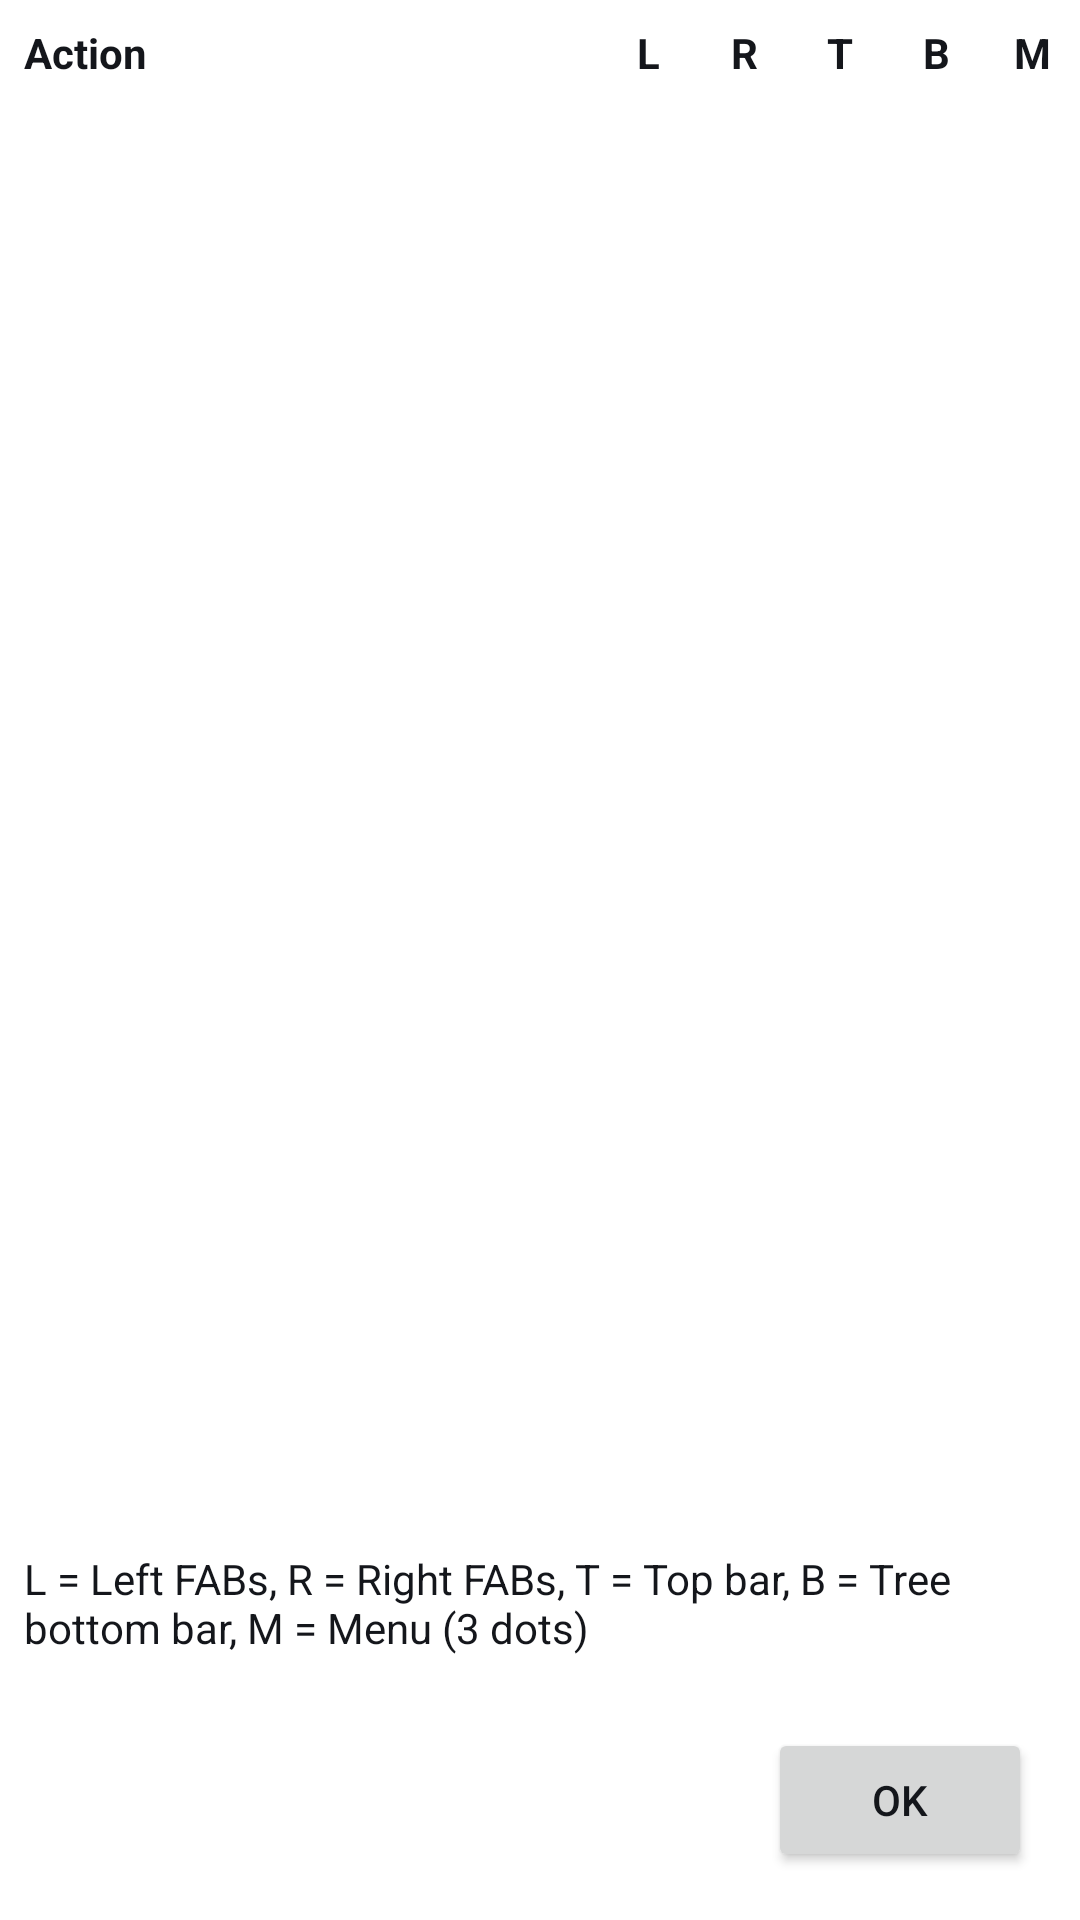

The Android layout XML behind this screen, and the referenced resources:
<!-- AndroidManifest.xml: application theme Theme.TriliumDroid -->
<!-- res/layout/dialog_configure_fabs.xml -->
<?xml version="1.0" encoding="utf-8"?>
<LinearLayout xmlns:android="http://schemas.android.com/apk/res/android"
    xmlns:tools="http://schemas.android.com/tools"
    android:layout_width="match_parent"
    android:layout_height="match_parent"
    android:orientation="vertical">

    <LinearLayout
        android:layout_width="match_parent"
        android:layout_height="wrap_content"
        android:gravity="center_vertical"
        android:orientation="horizontal"
        android:paddingTop="@dimen/medium_margin"
        android:paddingBottom="@dimen/smaller_margin">

        <TextView
            android:layout_width="0dp"
            android:layout_height="wrap_content"
            android:layout_marginStart="@dimen/medium_margin"
            android:layout_weight="1"
            android:text="@string/label_fab_action"
            android:textStyle="bold" />

        <TextView
            android:layout_width="32dp"
            android:layout_height="wrap_content"
            android:gravity="center"
            android:text="@string/label_fab_left"
            android:textStyle="bold" />

        <TextView
            android:layout_width="32dp"
            android:layout_height="wrap_content"
            android:gravity="center"
            android:text="@string/label_fab_right"
            android:textStyle="bold" />

        <TextView
            android:layout_width="32dp"
            android:layout_height="wrap_content"
            android:gravity="center"
            android:text="@string/label_fab_top"
            android:textStyle="bold" />

        <TextView
            android:layout_width="32dp"
            android:layout_height="wrap_content"
            android:gravity="center"
            android:text="@string/label_fab_tree"
            android:textStyle="bold" />

        <TextView
            android:layout_width="32dp"
            android:layout_height="wrap_content"
            android:gravity="center"
            android:text="@string/label_fab_toolbar"
            android:textStyle="bold" />

    </LinearLayout>

    <ListView
        android:id="@+id/list_fab_actions"
        android:layout_width="match_parent"
        android:layout_height="0dp"
        android:layout_weight="1" />

    <TextView
        android:layout_width="wrap_content"
        android:layout_height="wrap_content"
        android:layout_margin="@dimen/medium_margin"
        android:text="@string/fab_setup_hint" />

    <Button
        android:id="@+id/button_setup_fabs"
        android:layout_width="wrap_content"
        android:layout_height="wrap_content"
        android:layout_gravity="end"
        android:layout_margin="@dimen/activity_margin"
        android:text="@android:string/ok" />

</LinearLayout>
<!-- resources referenced by this layout -->
<resources>
  <dimen name="activity_margin">16dp</dimen>
  <dimen name="medium_margin">8dp</dimen>
  <dimen name="smaller_margin">6dp</dimen>
  <string name="fab_setup_hint">L = Left FABs, R = Right FABs, T = Top bar, B = Tree bottom bar, M = Menu (3 dots)</string>
  <string name="label_fab_action">Action</string>
  <string name="label_fab_left">L</string>
  <string name="label_fab_right">R</string>
  <string name="label_fab_toolbar">M</string>
  <string name="label_fab_top">T</string>
  <string name="label_fab_tree">B</string>
  <style name="Theme.TriliumDroid" parent="Theme.AppCompat.DayNight">
          <item name="windowActionBar">false</item>
          <item name="windowNoTitle">true</item>
          
          <item name="colorPrimary">@color/primary</item>
          <item name="colorPrimaryVariant">@color/primary_dark</item>
          <item name="colorOnPrimary">@color/white</item>
          
          <item name="colorSecondary">@color/secondary</item>
          <item name="colorSecondaryVariant">@color/secondary_light</item>
          <item name="colorOnSecondary">@color/white</item>
          <item name="colorAccent">@color/primary</item>
          
          <item name="android:statusBarColor">@color/primary_dark</item>
          
          <item name="actionBarTheme">@style/Theme.TriliumDroid.AppBarOverlay</item>
          <item name="android:windowLightStatusBar">false</item>
          <item name="android:windowBackground">@color/background</item>
  
          <item name="android:textColor">@color/foreground</item>
          <item name="android:textColorTertiary">@color/foreground</item>
          <item name="android:textAllCaps">false</item>
          <item name="alertDialogTheme">@style/Theme.TriliumDroid.Dialog</item>
          <item name="android:dialogCornerRadius" tools:targetApi="p">20dp</item>
      </style>
  <color name="primary">#FF4F46E5</color>
  <color name="primary_dark">#FF4338CA</color>
  <color name="white">#FFFFFFFF</color>
  <color name="secondary">#FF4F46E5</color>
  <color name="secondary_light">#FF6366F1</color>
  <style name="Theme.TriliumDroid.AppBarOverlay" parent="ThemeOverlay.AppCompat.ActionBar">
          <item name="colorControlNormal">@color/white</item>
      </style>
  <color name="background">#FFFFFFFF</color>
  <color name="foreground">#FF14161B</color>
  <style name="Theme.TriliumDroid.Dialog" parent="Theme.AppCompat.DayNight.Dialog.Alert">
          <item name="colorPrimary">@color/primary</item>
          <item name="colorAccent">@color/primary</item>
          <item name="android:windowBackground">@drawable/bg_dialog_rounded</item>
          <item name="android:textColorPrimary">@color/foreground</item>
          <item name="android:textAllCaps">false</item>
      </style>
  <!-- drawable bg_dialog_rounded (drawable) -->
  <?xml version="1.0" encoding="utf-8"?>
  <shape xmlns:android="http://schemas.android.com/apk/res/android"
      android:shape="rectangle">
      <solid android:color="@color/background2" />
      <corners android:radius="20dp" />
  </shape>
  <color name="background2">#FFF3F5F9</color>
</resources>
